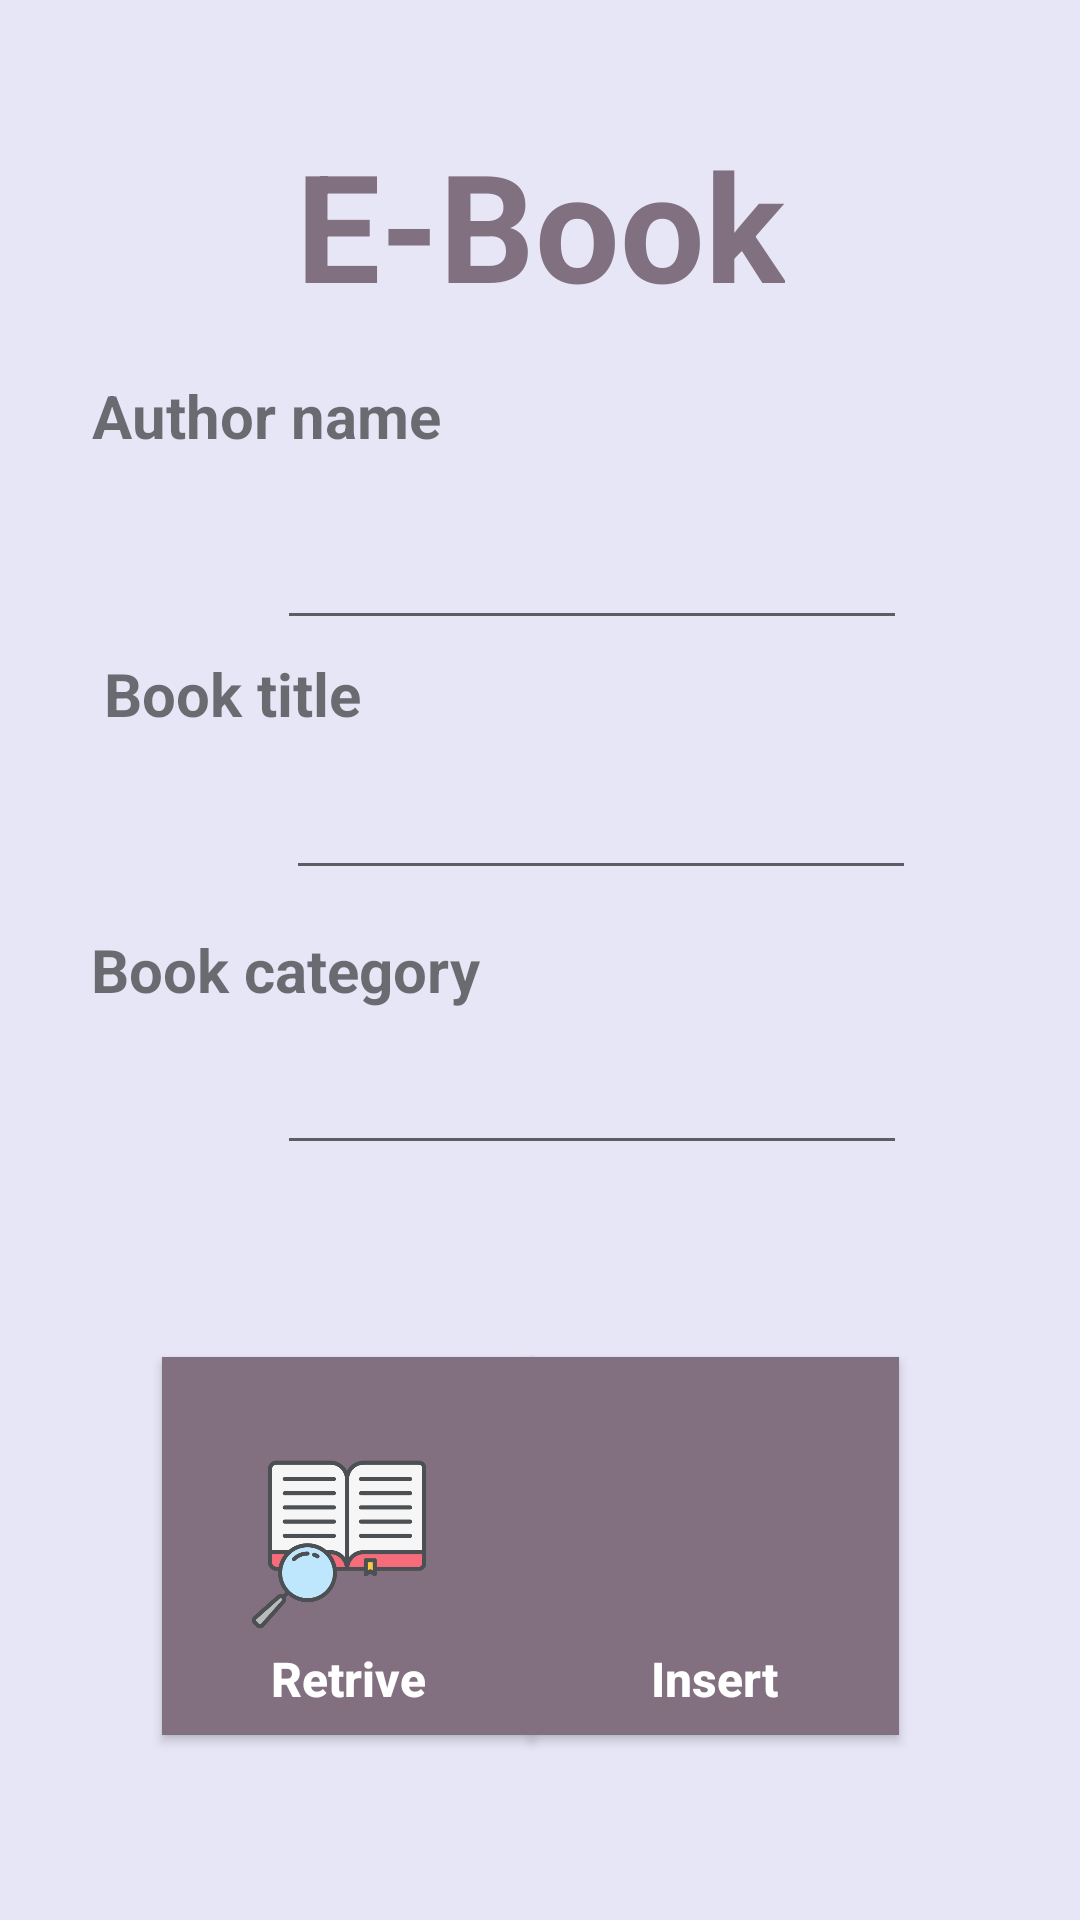

Android layout source for this screen:
<!-- AndroidManifest.xml: application theme Theme.Assignment2_Sarh -->
<!-- res/layout/activity_main.xml -->
<?xml version="1.0" encoding="utf-8"?>
<androidx.constraintlayout.widget.ConstraintLayout xmlns:android="http://schemas.android.com/apk/res/android"
    xmlns:app="http://schemas.android.com/apk/res-auto"
    xmlns:tools="http://schemas.android.com/tools"
    android:layout_width="match_parent"
    android:layout_height="match_parent"
    android:background="#e7e6f7"
    tools:context=".MainActivity">

    <TextView
        android:id="@+id/textView"
        android:layout_width="wrap_content"
        android:layout_height="wrap_content"
        android:text="E-Book"
        android:textColor="#817080"
        android:textSize="50sp"
        android:textStyle="bold"
        app:layout_constraintBottom_toBottomOf="parent"
        app:layout_constraintEnd_toEndOf="parent"
        app:layout_constraintHorizontal_bias="0.501"
        app:layout_constraintStart_toStartOf="parent"
        app:layout_constraintTop_toTopOf="parent"
        app:layout_constraintVertical_bias="0.072" />

    <EditText
        android:id="@+id/authorname"
        android:layout_width="wrap_content"
        android:layout_height="wrap_content"
        android:autofillHints=""
        android:ems="10"
        android:inputType="textPersonName"
        android:minHeight="48dp"
        app:layout_constraintBottom_toBottomOf="parent"
        app:layout_constraintEnd_toEndOf="parent"
        app:layout_constraintHorizontal_bias="0.616"
        app:layout_constraintStart_toStartOf="parent"
        app:layout_constraintTop_toTopOf="parent"
        app:layout_constraintVertical_bias="0.279"
        tools:ignore="SpeakableTextPresentCheck" />

    <EditText
        android:id="@+id/bookcate"
        android:layout_width="wrap_content"
        android:layout_height="wrap_content"
        android:autofillHints=""
        android:ems="10"
        android:inputType="textPersonName"
        android:minHeight="48dp"
        app:layout_constraintBottom_toBottomOf="parent"
        app:layout_constraintEnd_toEndOf="parent"
        app:layout_constraintHorizontal_bias="0.616"
        app:layout_constraintStart_toStartOf="parent"
        app:layout_constraintTop_toTopOf="parent"
        app:layout_constraintVertical_bias="0.575"
        tools:ignore="SpeakableTextPresentCheck" />

    <EditText
        android:id="@+id/booktitle"
        android:layout_width="wrap_content"
        android:layout_height="wrap_content"
        android:autofillHints=""
        android:ems="10"
        android:inputType="textPersonName"
        android:minHeight="48dp"
        app:layout_constraintBottom_toBottomOf="parent"
        app:layout_constraintEnd_toEndOf="parent"
        app:layout_constraintHorizontal_bias="0.636"
        app:layout_constraintStart_toStartOf="parent"
        app:layout_constraintTop_toTopOf="parent"
        app:layout_constraintVertical_bias="0.42"
        tools:ignore="SpeakableTextPresentCheck" />

    <TextView
        android:id="@+id/textView3"
        android:layout_width="wrap_content"
        android:layout_height="wrap_content"
        android:text="Book title"
        android:textSize="20sp"
        android:textStyle="bold"
        app:layout_constraintBottom_toBottomOf="parent"
        app:layout_constraintEnd_toEndOf="parent"
        app:layout_constraintHorizontal_bias="0.126"
        app:layout_constraintStart_toStartOf="parent"
        app:layout_constraintTop_toTopOf="parent"
        app:layout_constraintVertical_bias="0.355" />

    <TextView
        android:id="@+id/textView4"
        android:layout_width="wrap_content"
        android:layout_height="wrap_content"
        android:text="Book category"
        android:textSize="20sp"
        android:textStyle="bold"
        app:layout_constraintBottom_toBottomOf="parent"
        app:layout_constraintEnd_toEndOf="parent"
        app:layout_constraintHorizontal_bias="0.132"
        app:layout_constraintStart_toStartOf="parent"
        app:layout_constraintTop_toTopOf="parent"
        app:layout_constraintVertical_bias="0.505" />

    <TextView
        android:id="@+id/textView2"
        android:layout_width="wrap_content"
        android:layout_height="wrap_content"
        android:text="Author name"
        android:textSize="20sp"
        android:textStyle="bold"
        app:layout_constraintBottom_toBottomOf="parent"
        app:layout_constraintEnd_toEndOf="parent"
        app:layout_constraintHorizontal_bias="0.126"
        app:layout_constraintStart_toStartOf="parent"
        app:layout_constraintTop_toTopOf="parent"
        app:layout_constraintVertical_bias="0.204" />

    <Button
        android:id="@+id/insert"
        android:layout_width="123dp"
        android:layout_height="126dp"
        android:background="#827081"
        android:gravity="bottom|center"
        android:paddingBottom="8dp"
        android:text="Insert"
        android:textAllCaps="false"
        android:textColor="@color/white"
        android:textSize="16sp"
        android:textStyle="bold"
        app:layout_constraintBottom_toBottomOf="parent"
        app:layout_constraintEnd_toEndOf="parent"
        app:layout_constraintHorizontal_bias="0.746"
        app:layout_constraintStart_toStartOf="parent"
        app:layout_constraintTop_toTopOf="parent"
        app:layout_constraintVertical_bias="0.88" />

    <ImageView
        android:id="@+id/imageView2"
        android:layout_width="62dp"
        android:layout_height="61dp"
        android:contentDescription="todo2"
        android:elevation="19dp"
        app:layout_constraintBottom_toBottomOf="@+id/insert"
        app:layout_constraintEnd_toEndOf="@+id/insert"
        app:layout_constraintStart_toStartOf="@+id/insert"
        app:layout_constraintTop_toTopOf="@+id/insert"
        app:srcCompat="@drawable/insert" />

    <Button
        android:id="@+id/retrive"
        android:layout_width="124dp"
        android:layout_height="126dp"
        android:background="#827081"
        android:gravity="bottom|center"
        android:paddingBottom="8dp"
        android:text="Retrive"
        android:textAllCaps="false"
        android:textColor="@color/white"
        android:textSize="16sp"
        android:textStyle="bold"
        app:layout_constraintBottom_toBottomOf="parent"
        app:layout_constraintEnd_toEndOf="parent"
        app:layout_constraintHorizontal_bias="0.229"
        app:layout_constraintStart_toStartOf="parent"
        app:layout_constraintTop_toTopOf="parent"
        app:layout_constraintVertical_bias="0.88" />

    <ImageView
        android:id="@+id/imageView1"
        android:layout_width="62dp"
        android:layout_height="61dp"
        android:contentDescription="todo"
        android:elevation="19dp"
        app:layout_constraintBottom_toBottomOf="@+id/retrive"
        app:layout_constraintEnd_toEndOf="@+id/retrive"
        app:layout_constraintHorizontal_bias="0.451"
        app:layout_constraintStart_toStartOf="@+id/retrive"
        app:layout_constraintTop_toTopOf="@+id/retrive"
        app:layout_constraintVertical_bias="0.492"
        app:srcCompat="@drawable/retrive" />

</androidx.constraintlayout.widget.ConstraintLayout>
<!-- resources referenced by this layout -->
<resources>
  <!-- drawable retrive: png bitmap (drawable-v24, 23405 bytes) -->
  <style name="Theme.Assignment2_Sarh" parent="Theme.AppCompat.Light.NoActionBar">
          
          <item name="colorPrimary">@color/purple_500</item>
          <item name="colorPrimaryVariant">@color/purple_700</item>
          <item name="colorOnPrimary">@color/white</item>
          
          <item name="colorSecondary">@color/teal_200</item>
          <item name="colorSecondaryVariant">@color/teal_700</item>
          <item name="colorOnSecondary">@color/black</item>
          
          <item name="android:statusBarColor">?attr/colorPrimaryVariant</item>
          
      </style>
  <!-- not gathered from this repository: default colours our renderer supplied (Android Studio template values) -->
  <color name="purple_500">#FF6200EE</color>
  <color name="purple_700">#FF3700B3</color>
  <color name="teal_200">#FF03DAC5</color>
  <color name="teal_700">#FF018786</color>
  <color name="black">#FF000000</color>
  <color name="white">#FFFFFFFF</color>
</resources>
